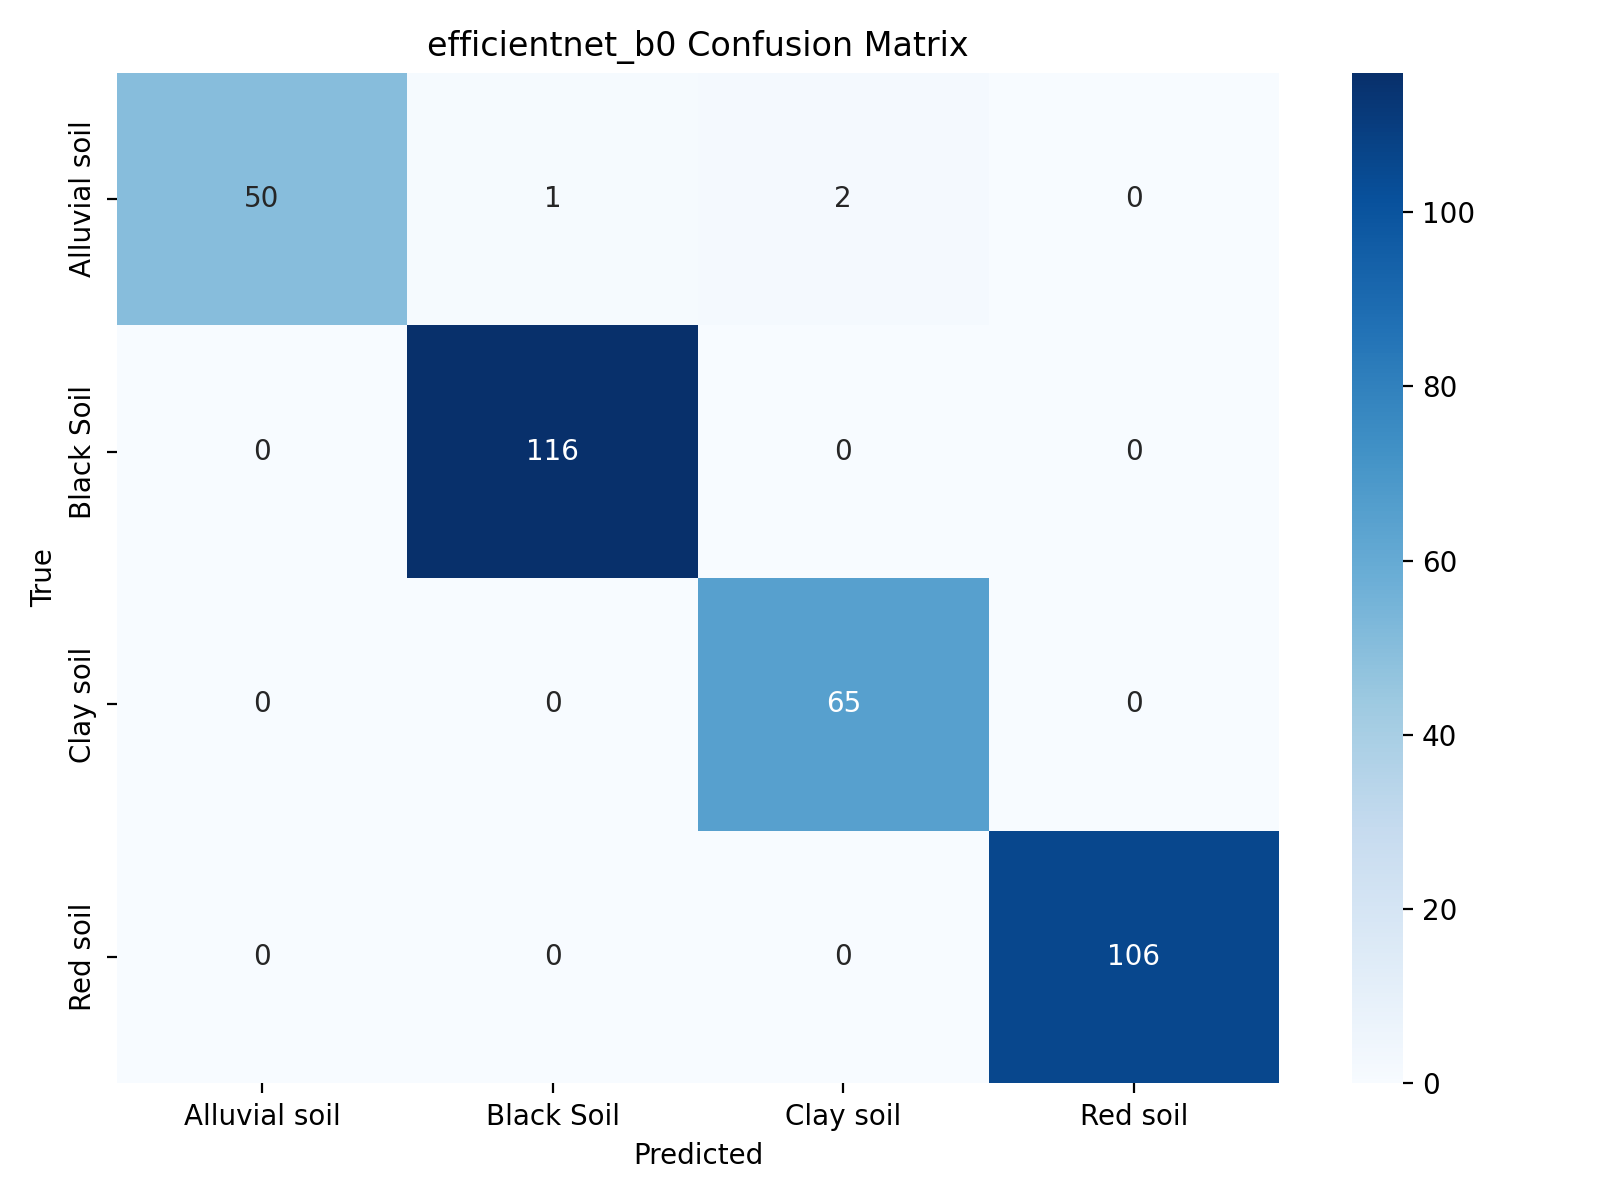

Source data for this figure (header and first rows):
50, 1, 2, 0
0, 116, 0, 0
0, 0, 65, 0
0, 0, 0, 106
